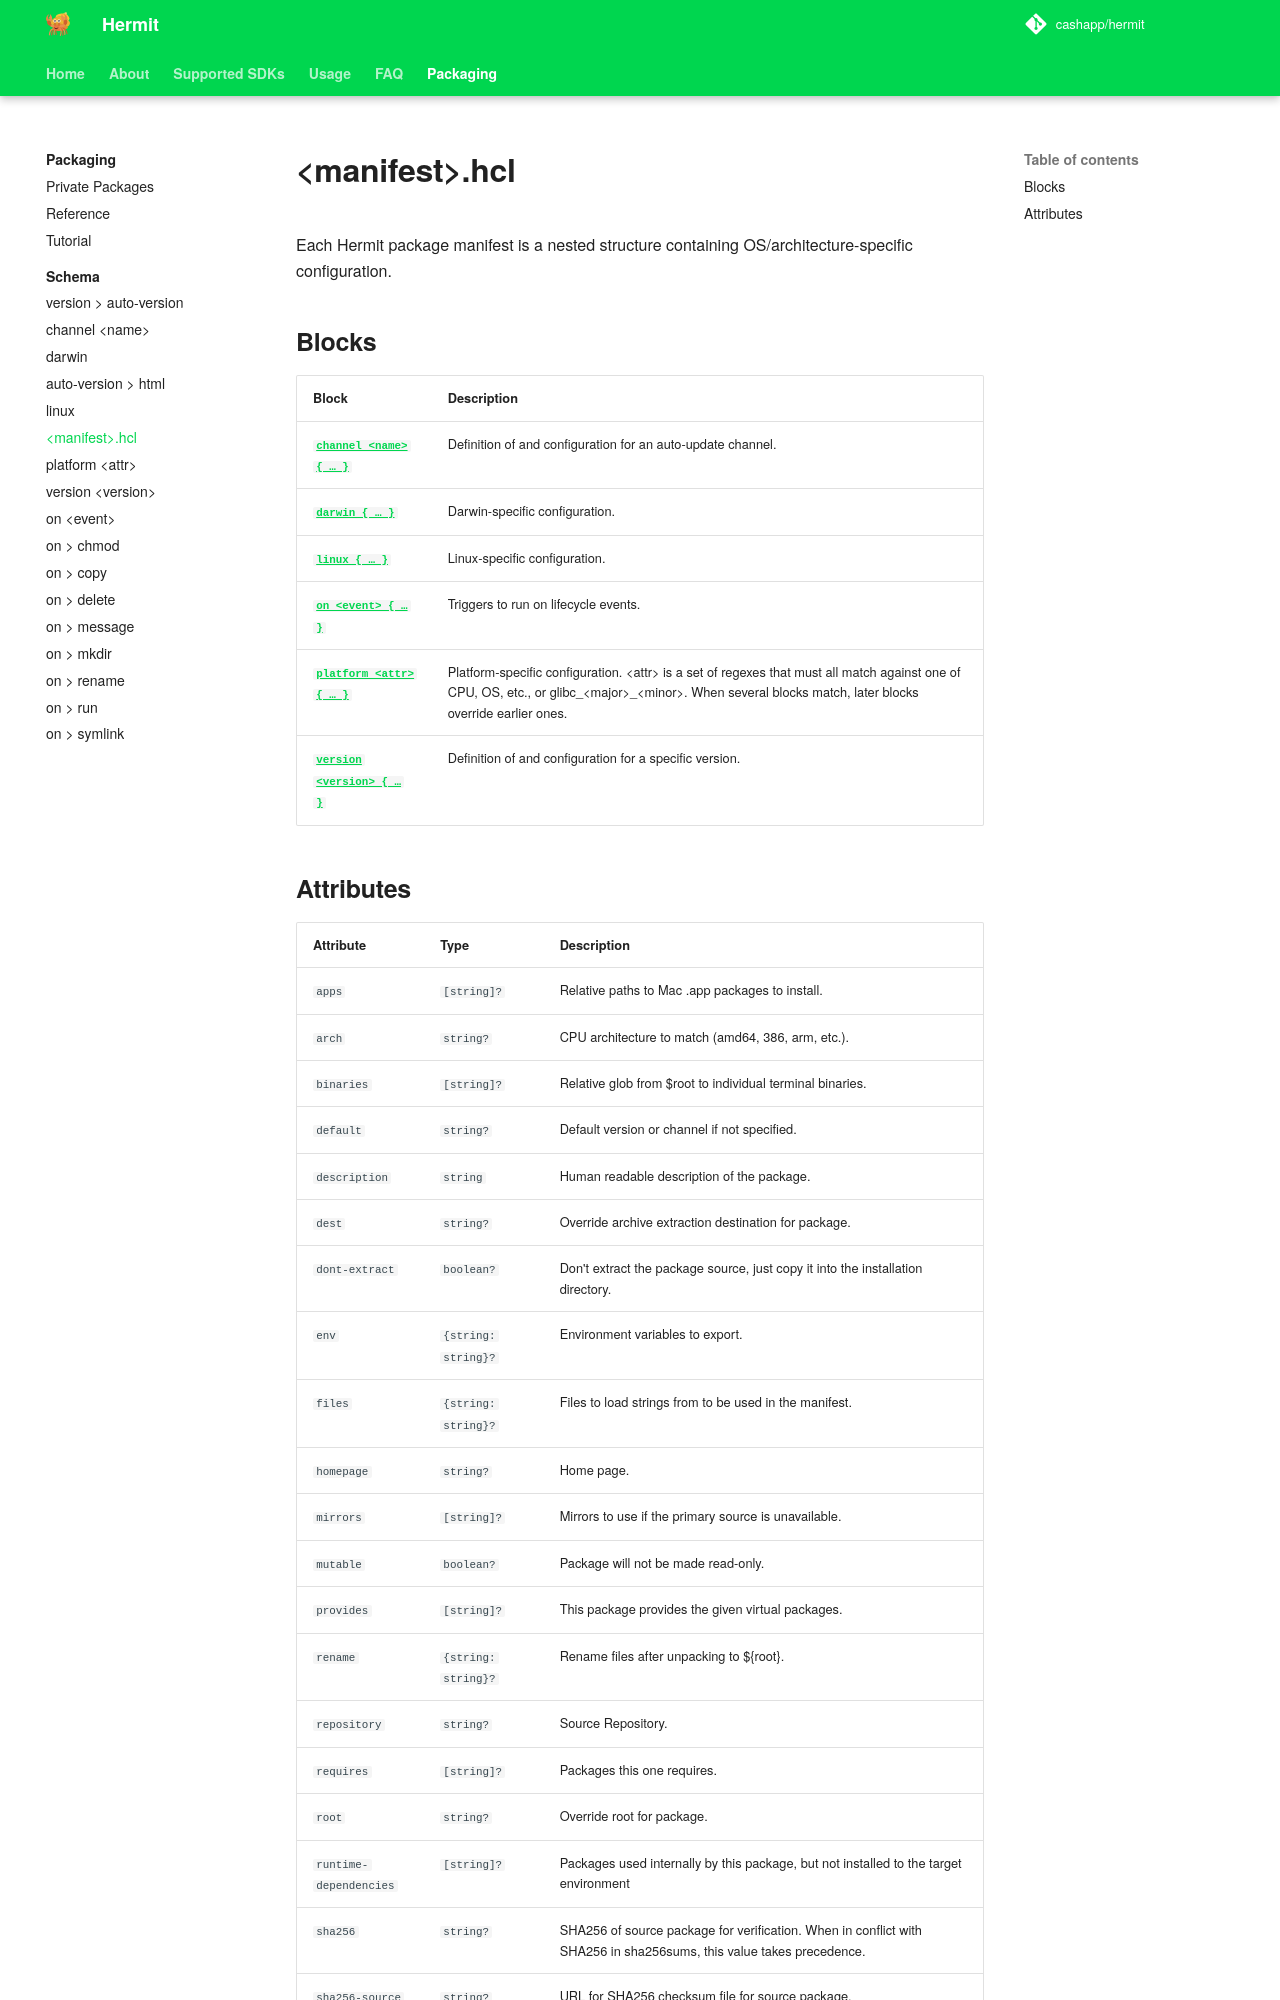

repository: cashapp/hermit · page: packaging/schema/manifest/index.html · generator: mkdocs

+++
title = "<manifest>.hcl"
weight = 401
+++

Each Hermit package manifest is a nested structure containing OS/architecture-specific configuration.


## Blocks

| Block  | Description |
|--------|-------------|
| [`channel <name> { … }`](../channel) | Definition of and configuration for an auto-update channel. |
| [`darwin { … }`](../darwin) | Darwin-specific configuration. |
| [`linux { … }`](../linux) | Linux-specific configuration. |
| [`on <event> { … }`](../on) | Triggers to run on lifecycle events. |
| [`version <version> { … }`](../version) | Definition of and configuration for a specific version. |
